Dataset: datav2 (GitHub, imlawcs/smart-trash-bin). Classes: metal, paper, plastic, trash cardboard, trash.

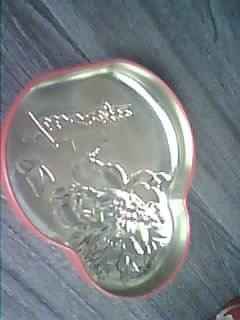
Label: metal

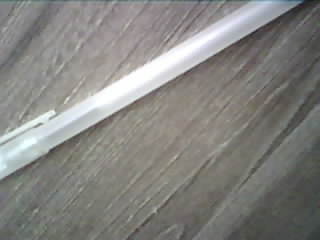
Label: plastic

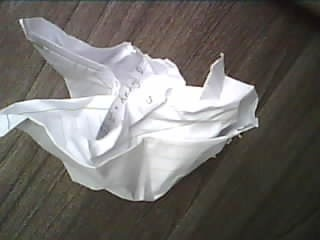
Label: paper

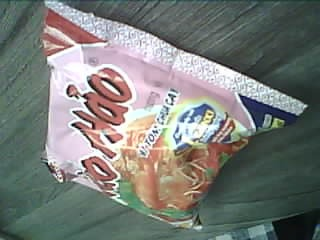
Label: trash

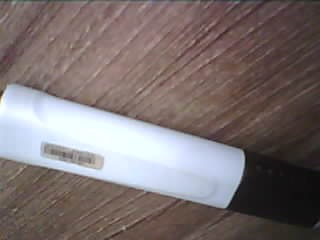
Label: plastic

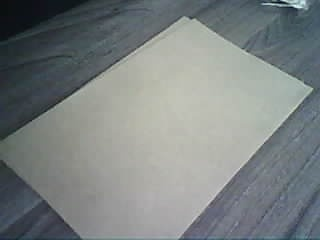
Label: paper
